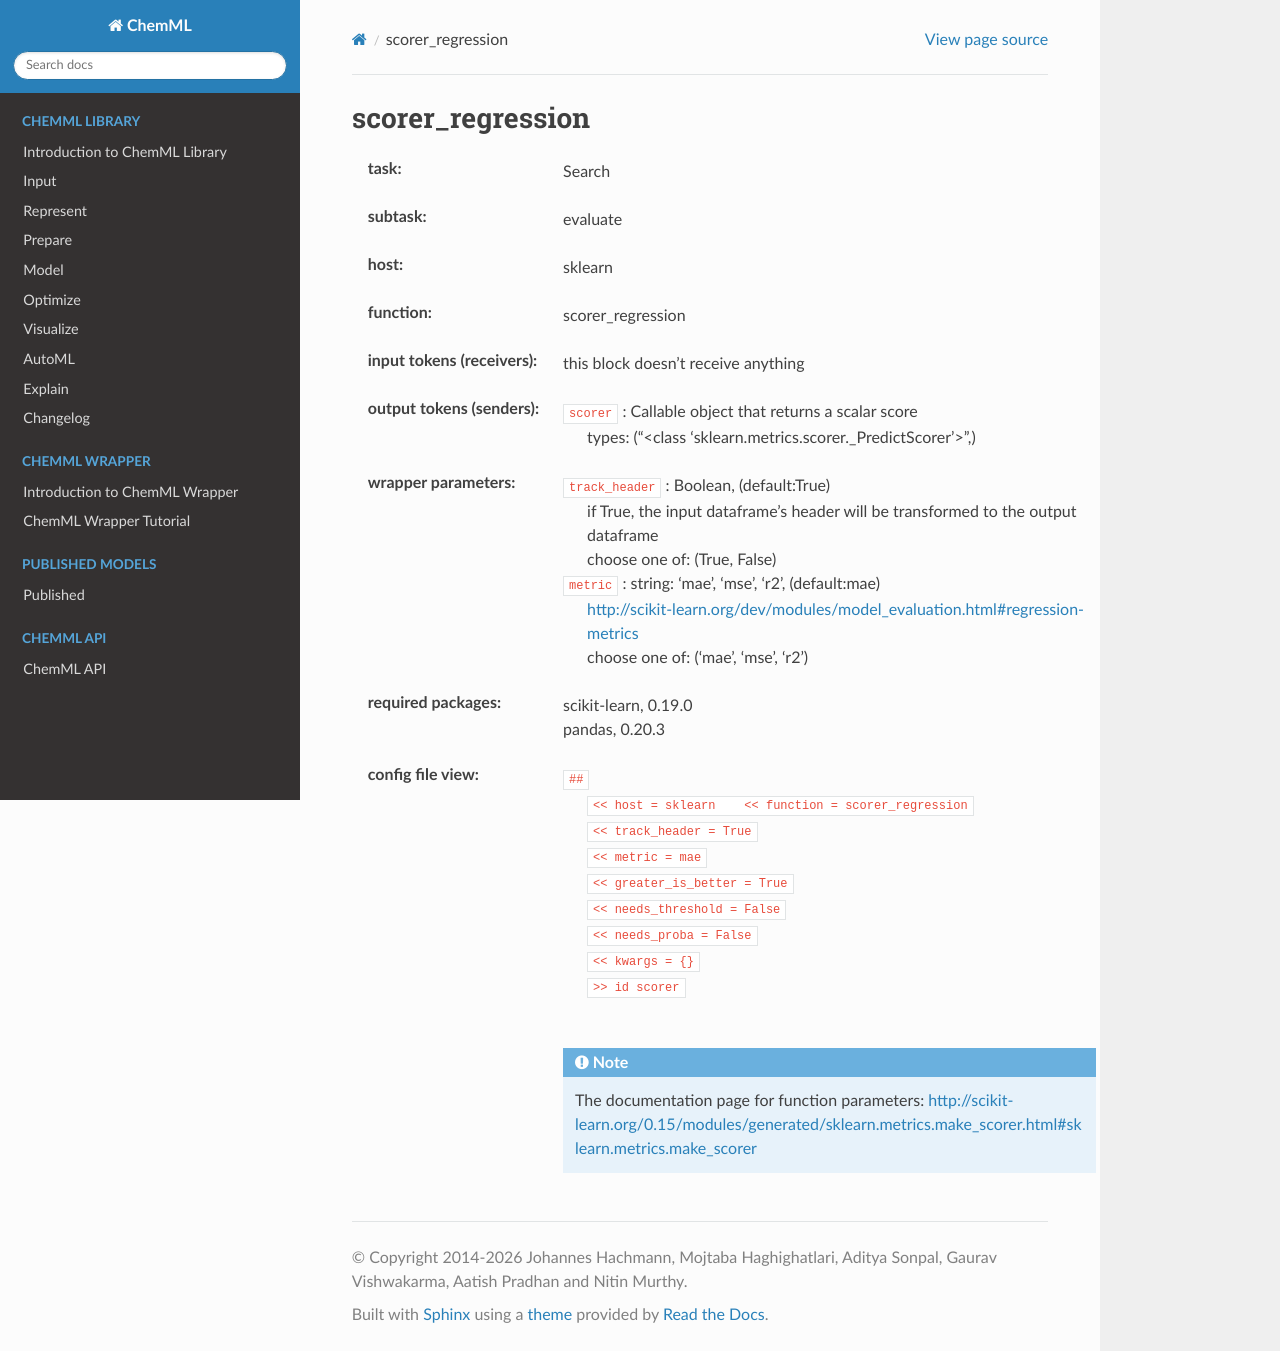

repository: hachmannlab/chemml · page: API/wrapper_docs/sklearn.scorer_regression.html · generator: sphinx

.. _scorer_regression:

scorer_regression
==================

:task:
    | Search

:subtask:
    | evaluate

:host:
    | sklearn

:function:
    | scorer_regression

:input tokens (receivers):
    |   this block doesn't receive anything

:output tokens (senders):
    | ``scorer`` : Callable object that returns a scalar score
    |   types: ("<class 'sklearn.metrics.scorer._PredictScorer'>",)

:wrapper parameters:
    | ``track_header`` : Boolean, (default:True)
    |   if True, the input dataframe's header will be transformed to the output dataframe
    |   choose one of: (True, False)
    | ``metric`` : string: 'mae', 'mse', 'r2', (default:mae)
    |   http://scikit-learn.org/dev/modules/model_evaluation.html#regression-metrics
    |   choose one of: ('mae', 'mse', 'r2')

:required packages:
    | scikit-learn, 0.19.0
    | pandas, 0.20.3

:config file view:
    | ``##``
    |   ``<< host = sklearn    << function = scorer_regression``
    |   ``<< track_header = True``
    |   ``<< metric = mae``
    |   ``<< greater_is_better = True``
    |   ``<< needs_threshold = False``
    |   ``<< needs_proba = False``
    |   ``<< kwargs = {}``
    |   ``>> id scorer``
    |
    .. note:: The documentation page for function parameters: http://scikit-learn.org/0.15/modules/generated/sklearn.metrics.make_scorer.html#sklearn.metrics.make_scorer
